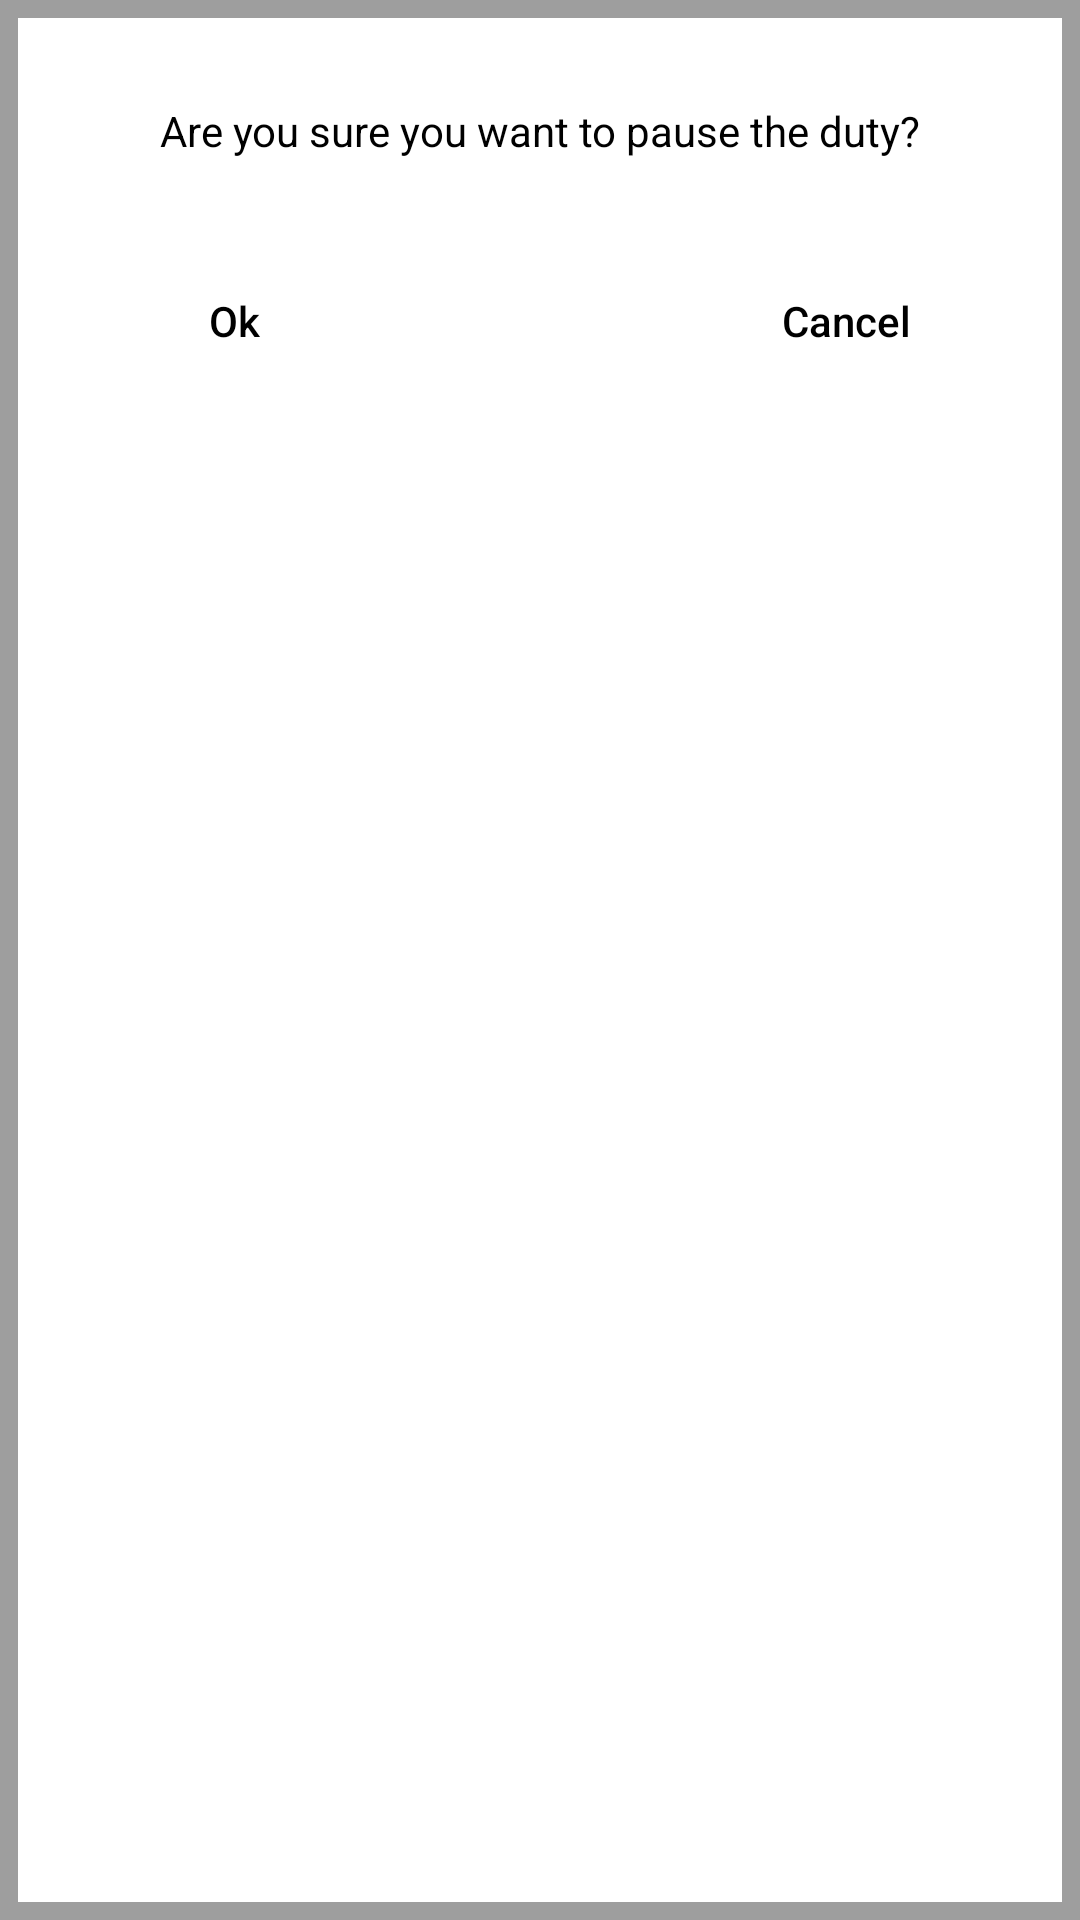

Produce the Android XML layout that renders to this screen, including the resource entries it uses.
<!-- AndroidManifest.xml: application theme AppTheme -->
<!-- res/layout/alert_continue_duty.xml -->
<?xml version="1.0" encoding="utf-8"?>
<RelativeLayout xmlns:android="http://schemas.android.com/apk/res/android"
    android:layout_width="wrap_content" android:layout_height="wrap_content"
    android:background="@drawable/broad_line_ash_bg"
    android:padding="24dp">

    <TextView
        android:id="@+id/acd_tv_msg"
        android:layout_width="match_parent"
        android:layout_height="wrap_content"
        android:layout_marginBottom="10dp"
        android:padding="10dp"
        android:text="Are you sure you want to pause the duty?"
        android:textColor="@color/colorBlack"
        android:textSize="14sp"
        android:gravity="center"/>
    <Button
        android:id="@+id/acd_bt_ok"
        android:layout_width="wrap_content"
        android:layout_height="wrap_content"
        android:text="@string/ok"
        android:layout_below="@+id/acd_tv_msg"
        android:background="@drawable/bt_solid_bg"
        android:textColor="@color/colorPrimaryDark"
        android:layout_margin="10dp"
        android:layout_alignParentLeft="true"
        android:textAllCaps="false"/>
    <Button
        android:id="@+id/acd_bt_cancel"
        android:layout_width="wrap_content"
        android:layout_height="wrap_content"
        android:layout_below="@+id/acd_tv_msg"
        android:background="@drawable/bt_solid_bg"
        android:textColor="@color/colorPrimaryDark"
        android:layout_margin="10dp"
        android:layout_alignParentRight="true"
        android:text="@string/cancel"
        android:textAllCaps="false"/>

</RelativeLayout>
<!-- resources referenced by this layout -->
<resources>
  <color name="colorBlack">#000000</color>
  <color name="colorPrimaryDark">#000000</color>
  <!-- drawable broad_line_ash_bg (drawable) -->
  <?xml version="1.0" encoding="utf-8"?>
  <shape android:shape="rectangle"
      xmlns:android="http://schemas.android.com/apk/res/android">
  
      <stroke android:color="#9e9e9e" android:width="6dp"/>
      <solid android:color="@color/colorWhite"/>
  
  </shape>
  <string name="cancel">Cancel</string>
  <string name="ok">Ok</string>
  <style name="AppTheme" parent="Theme.AppCompat.Light.NoActionBar">
          
          <item name="colorPrimary">@color/colorPrimary</item>
          <item name="colorPrimaryDark">@color/colorPrimaryDark</item>
          <item name="colorAccent">@color/colorAccent</item>
      </style>
  <color name="colorWhite">#ffffff</color>
  <color name="colorPrimary">#ae262b</color>
  <color name="colorAccent">#363636</color>
</resources>
